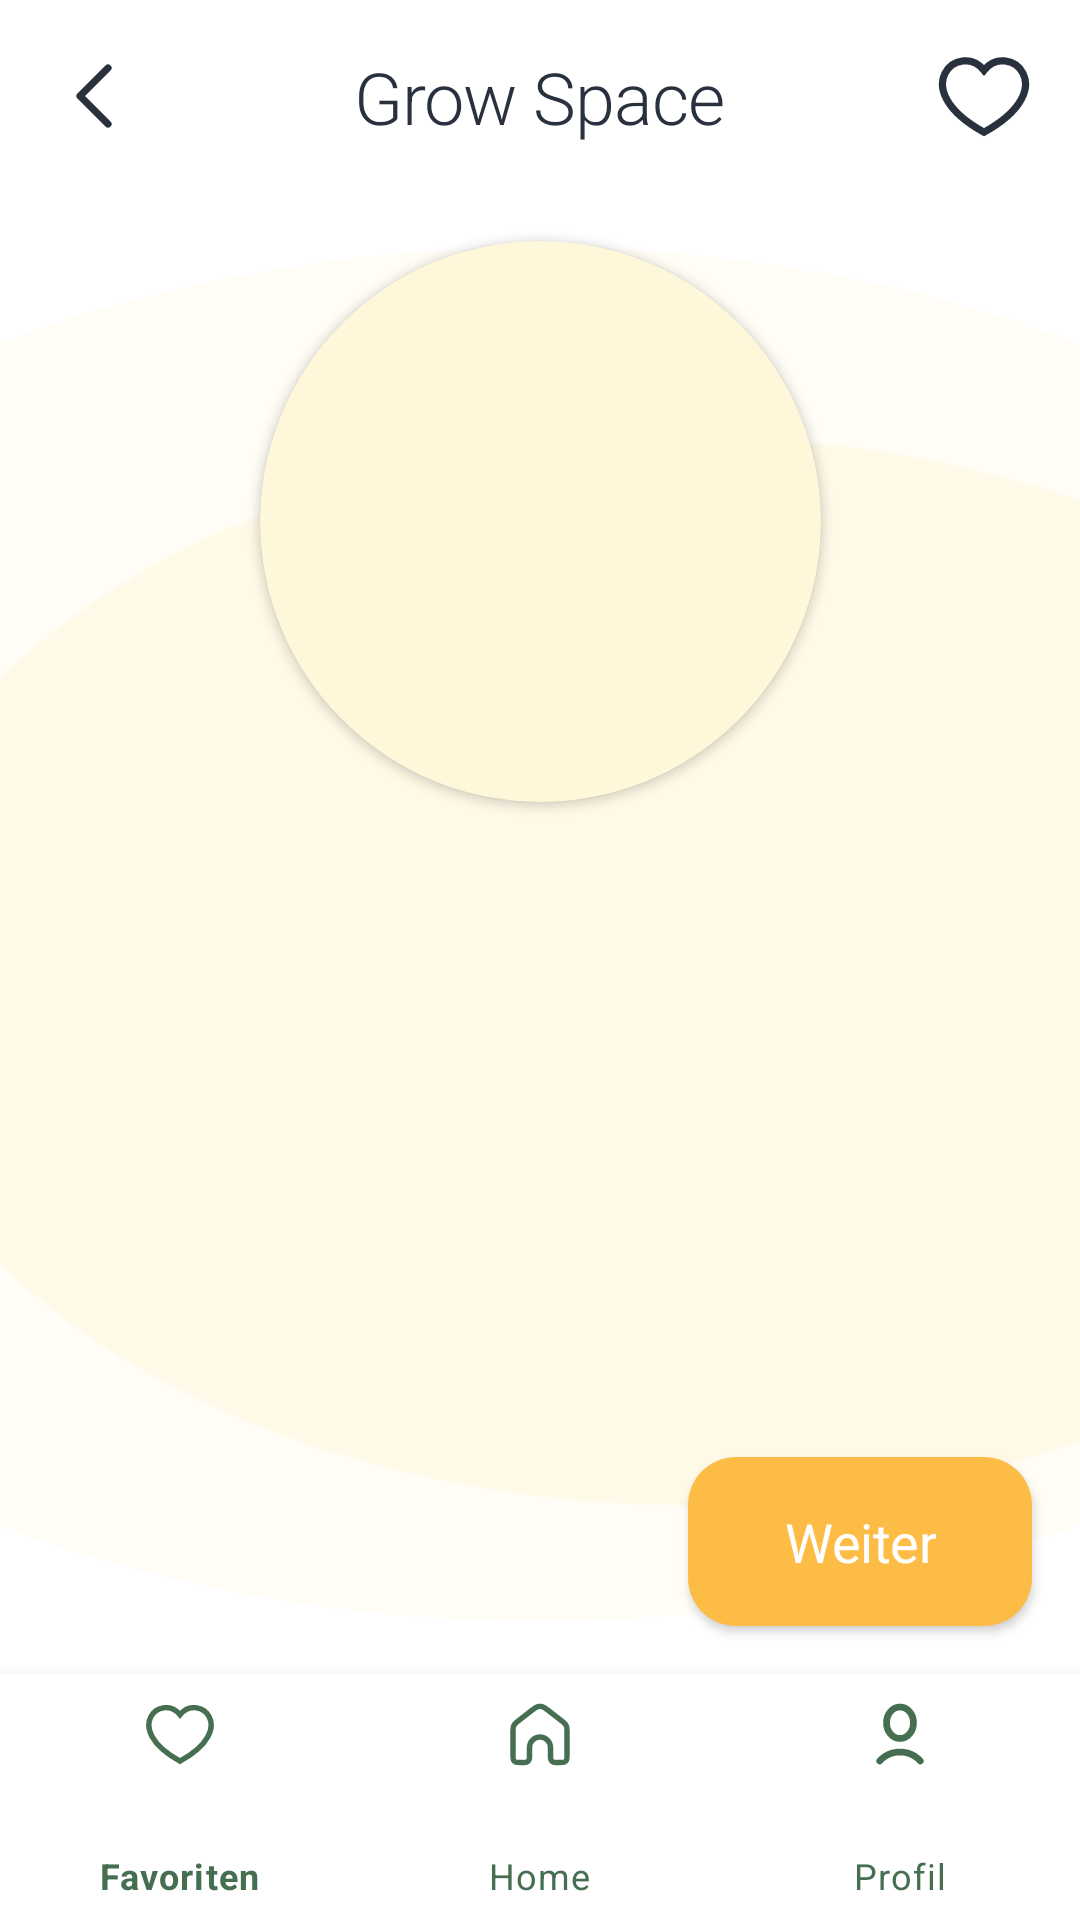

This screen was rendered from an Android layout file. Write that file and the resources it references.
<!-- AndroidManifest.xml: application theme Theme.ResrClient -->
<!-- res/layout/activity_randomgs.xml -->
<?xml version="1.0" encoding="utf-8"?>
<androidx.constraintlayout.widget.ConstraintLayout xmlns:android="http://schemas.android.com/apk/res/android"
    xmlns:app="http://schemas.android.com/apk/res-auto"
    xmlns:tools="http://schemas.android.com/tools"
    android:layout_width="match_parent"
    android:layout_height="match_parent">

    <Button
        android:id="@+id/button2"
        android:layout_width="wrap_content"
        android:layout_height="wrap_content"
        android:layout_marginEnd="16dp"
        android:layout_marginRight="16dp"
        android:layout_marginBottom="16dp"
        android:background="@drawable/button_default"
        android:fontFamily="@font/comfortaa"
        android:onClick="changeActivity"
        android:paddingLeft="32dp"
        android:paddingTop="16dp"
        android:paddingRight="32dp"
        android:paddingBottom="16dp"
        android:text="Weiter"
        android:textAppearance="@style/Button"
        android:textColor="@color/white"
        app:backgroundTint="@color/orange"
        app:elevation="4dp"
        app:layout_constraintBottom_toBottomOf="@+id/view5"
        app:layout_constraintEnd_toEndOf="parent" />

    <View
        android:id="@+id/view5"
        android:layout_width="0dp"
        android:layout_height="0dp"
        android:layout_marginTop="16dp"
        android:background="@drawable/transparent_bg_element_2"
        app:layout_constraintBottom_toTopOf="@+id/bottomNavigationView"
        app:layout_constraintEnd_toEndOf="parent"
        app:layout_constraintStart_toStartOf="@+id/view_pager"
        app:layout_constraintTop_toBottomOf="@+id/andererGS" />

    <androidx.cardview.widget.CardView
        android:id="@+id/cardView"
        android:layout_width="187dp"
        android:layout_height="187dp"
        android:layout_centerHorizontal="true"
        android:layout_marginTop="32dp"
        android:clipChildren="false"
        android:shape="ring"
        app:cardBackgroundColor="@color/light01"
        app:cardCornerRadius="200dp"
        app:layout_constraintEnd_toEndOf="parent"
        app:layout_constraintStart_toStartOf="parent"
        app:layout_constraintTop_toBottomOf="@+id/andererGS">

        <ImageView
            android:id="@+id/main_image_gs"
            android:layout_width="match_parent"
            android:layout_height="match_parent"
            app:layout_constraintEnd_toEndOf="@+id/view"
            app:layout_constraintStart_toStartOf="@+id/view"
            app:layout_constraintTop_toTopOf="@+id/view"
            tools:srcCompat="@tools:sample/avatars" />
    </androidx.cardview.widget.CardView>

    <TextView
        android:id="@+id/andererGS"
        android:layout_width="wrap_content"
        android:layout_height="wrap_content"
        android:layout_marginTop="16dp"
        android:text="Grow Space"
        android:textAppearance="@style/H1"
        android:textColor="@color/fontcolor"
        app:layout_constraintEnd_toEndOf="parent"
        app:layout_constraintStart_toStartOf="parent"
        app:layout_constraintTop_toTopOf="parent" />


    <ImageButton
        android:id="@+id/growspace_backTooStartseite_imageButton"
        android:layout_width="wrap_content"
        android:layout_height="wrap_content"
        android:layout_marginStart="16dp"
        android:layout_marginLeft="16dp"
        android:layout_marginTop="16dp"
        android:background="@color/white"
        android:onClick="chanceActivity"
        app:layout_constraintStart_toStartOf="parent"
        app:layout_constraintTop_toTopOf="parent"
        app:srcCompat="@drawable/ic_left" />

    <ImageButton
        android:id="@+id/growspace_editGS_imageButton"
        android:layout_width="wrap_content"
        android:layout_height="wrap_content"
        android:layout_marginTop="16dp"
        android:layout_marginEnd="16dp"
        android:layout_marginRight="16dp"
        android:background="@color/white"
        app:layout_constraintEnd_toEndOf="parent"
        app:layout_constraintTop_toTopOf="parent"
        app:srcCompat="@drawable/ic_heart" />

    <com.google.android.material.bottomnavigation.BottomNavigationView
        android:id="@+id/bottomNavigationView"
        android:layout_width="match_parent"
        android:layout_height="82dp"
        app:itemIconTint="@color/green01"
        app:itemTextColor="@color/green01"
        app:layout_constraintBottom_toBottomOf="parent"
        app:layout_constraintEnd_toEndOf="parent"
        app:layout_constraintHorizontal_bias="0.5"
        app:layout_constraintStart_toStartOf="parent"

        app:menu="@menu/bottom_nav_menu" />
    
    <androidx.viewpager.widget.ViewPager
        android:id="@+id/view_pager"
        android:layout_width="match_parent"
        android:layout_height="0dp"
        android:layout_marginTop="16dp"
        app:layout_behavior="@string/appbar_scrolling_view_behavior"
        app:layout_constraintBottom_toTopOf="@+id/bottomNavigationView"
        app:layout_constraintEnd_toEndOf="parent"
        app:layout_constraintHorizontal_bias="0.0"
        app:layout_constraintStart_toStartOf="parent"
        app:layout_constraintTop_toBottomOf="@+id/cardView"
        app:layout_constraintVertical_bias="0.0">

        <com.google.android.material.tabs.TabLayout
            android:id="@+id/tabs"
            android:layout_width="match_parent"
            android:layout_height="wrap_content"
            android:background="#00FFFFFF"
            android:minHeight="50dp"
            app:tabGravity="fill"
            app:tabIndicatorColor="@color/orange"
            app:tabTextAppearance="@style/H2"
            app:tabTextColor="@color/orange" />
    </androidx.viewpager.widget.ViewPager>

</androidx.constraintlayout.widget.ConstraintLayout>
<!-- resources referenced by this layout -->
<resources>
  <color name="fontcolor">#29303E</color>
  <color name="green01">#466E51</color>
  <color name="light01">#FFF7D9</color>
  <color name="orange">#FDBC46</color>
  <color name="white">#FFFFFF</color>
  <!-- drawable button_default (drawable) -->
  <?xml version="1.0" encoding="utf-8"?>
  <selector xmlns:android="http://schemas.android.com/apk/res/android" android:shape="rectangle">
      <item android:state_enabled="true">
          
          <shape android:shape="rectangle">
              <solid android:color="@color/orange" />
              <corners android:radius="16dp" />
          </shape>
      </item>
      />
  </selector>
  <!-- drawable ic_heart (drawable) -->
  <vector xmlns:android="http://schemas.android.com/apk/res/android"
      android:width="32dp"
      android:height="32dp"
      android:viewportWidth="32"
      android:viewportHeight="32">
    <path
        android:pathData="M15.9995,28.0722C-10.6667,13.3333 8,-2.6667 15.9995,7.4508C24,-2.6667 42.6666,13.3333 15.9995,28.0722Z"
        android:strokeWidth="2.4"
        android:fillColor="#00000000"
        android:strokeColor="#29303E"/>
  </vector>
  <!-- drawable ic_left (drawable) -->
  <vector xmlns:android="http://schemas.android.com/apk/res/android"
      android:width="32dp"
      android:height="32dp"
      android:viewportWidth="32"
      android:viewportHeight="32">
    <path
        android:pathData="M20,6.6667L10.6667,16L20,25.3334"
        android:strokeLineJoin="round"
        android:strokeWidth="2.4"
        android:fillColor="#00000000"
        android:strokeColor="#29303E"
        android:strokeLineCap="round"/>
  </vector>
  <!-- drawable transparent_bg_element_2 (drawable) -->
  <vector xmlns:android="http://schemas.android.com/apk/res/android"
      android:width="200dp"
      android:height="200dp"
      android:viewportWidth="411"
      android:viewportHeight="869">
    <group>
      <clip-path
          android:pathData="M0,0h411v869h-411z"/>
      <path
          android:pathData="M205,435m-403,0a403,403 0,1 1,806 0a403,403 0,1 1,-806 0"
          android:fillColor="#FFF7D9"
          android:fillAlpha="0.25"/>
      <path
          android:pathData="M262.5,456.5m-313.5,0a313.5,313.5 0,1 1,627 0a313.5,313.5 0,1 1,-627 0"
          android:fillColor="#FFF7D9"
          android:fillAlpha="0.5"/>
    </group>
  </vector>
  <style name="Button" parent="@style/TextAppearance.MaterialComponents.Headline2">
          <item name="font">@font/comfortaa</item>
          <item name="android:textStyle">normal</item>
          <item name="android:textSize">18sp</item>
          <item name="android:fontWeight">700</item>
          <item name="android:textColor">@color/white</item>
      </style>
  <style name="H1" parent="@style/TextAppearance.MaterialComponents.Headline1">
          <item name="font">@font/comfortaa</item>
          <item name="android:textStyle">normal</item>
          <item name="android:textSize">24sp</item>
          <item name="android:fontWeight">400</item>
      </style>
  <style name="H2" parent="@style/TextAppearance.MaterialComponents.Headline2">
          <item name="font">@font/comfortaa</item>
          <item name="android:textStyle">normal</item>
          <item name="android:textSize">20sp</item>
          <item name="android:fontWeight">700</item>
      </style>
  <style name="Theme.ResrClient" parent="Theme.MaterialComponents.DayNight.NoActionBar">
          
          <item name="colorPrimary">@color/purple_500</item>
          <item name="colorPrimaryVariant">@color/white</item>
          <item name="colorOnPrimary">@color/white</item>
          
          <item name="colorSecondary">@color/teal_200</item>
          <item name="colorSecondaryVariant">@color/teal_700</item>
          <item name="colorOnSecondary">@color/black</item>
          
          <item name="android:statusBarColor" tools:targetApi="l">?attr/colorPrimaryVariant</item>
          
      </style>
  <color name="purple_500">#FF6200EE</color>
  <color name="teal_200">#FF03DAC5</color>
  <color name="teal_700">#FF018786</color>
  <color name="black">#FF000000</color>
</resources>
